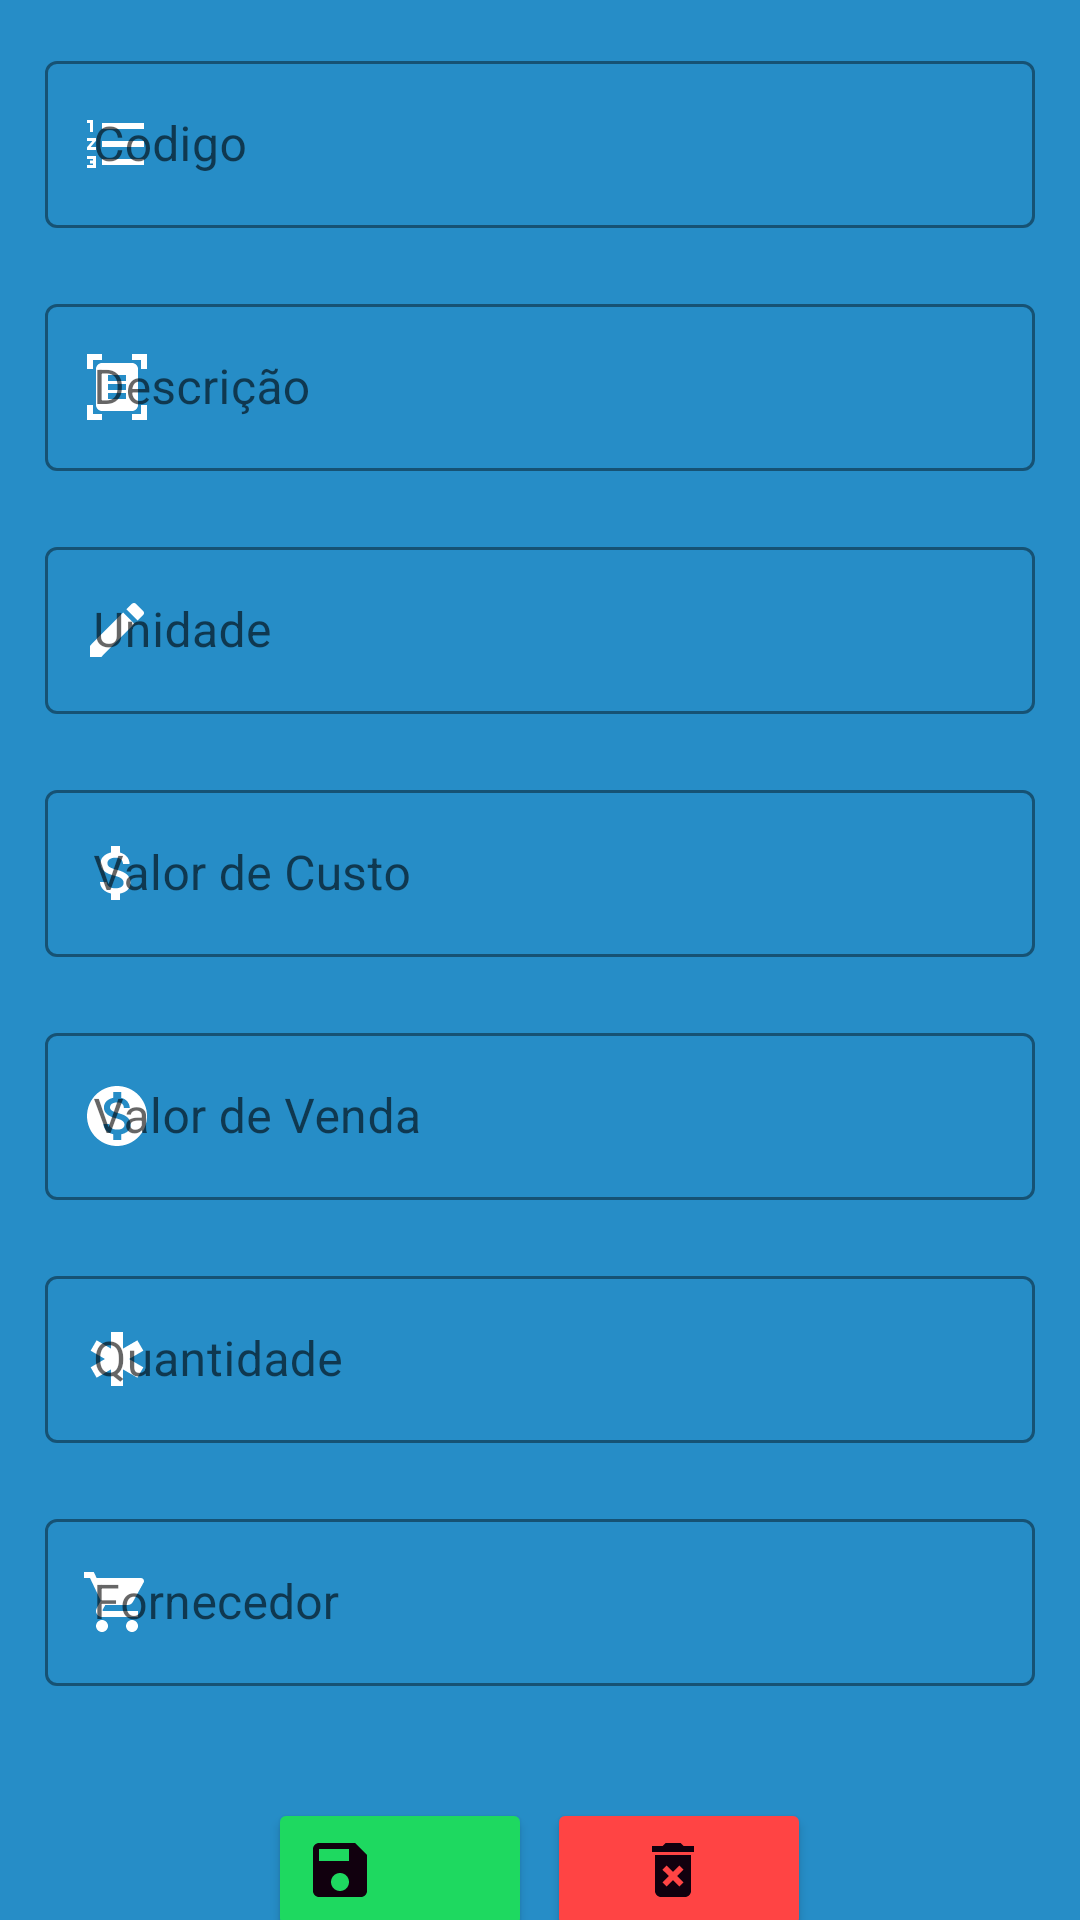

Reconstruct the res/layout file that produces this screen, plus the resources it refers to.
<!-- AndroidManifest.xml: application theme Theme.Limar -->
<!-- res/layout/activity_altera_dados_materiais.xml -->
<?xml version="1.0" encoding="utf-8"?>
<ScrollView
    xmlns:android="http://schemas.android.com/apk/res/android"
    xmlns:app="http://schemas.android.com/apk/res-auto"
    xmlns:tools="http://schemas.android.com/tools"
    android:background="@color/azul2"
    android:fillViewport="true"
    android:layout_height="match_parent"
    android:layout_width="match_parent">

    <androidx.appcompat.widget.LinearLayoutCompat

        android:layout_width="match_parent"
        android:layout_height="match_parent"
        tools:context=".activity.AlteraDadosMateriais"
        android:orientation="vertical">

        <com.google.android.material.textfield.TextInputLayout

            style="@style/Widget.MaterialComponents.TextInputLayout.OutlinedBox"
            android:layout_width="match_parent"
            android:layout_height="wrap_content"
            android:layout_marginStart="15dp"
            android:layout_marginLeft="15dp"
            android:layout_marginTop="15dp"
            android:layout_marginEnd="15dp"
            android:layout_marginRight="15dp"
            android:layout_marginBottom="5dp"
            app:boxStrokeColor="@color/white"
            app:startIconDrawable = "@drawable/ic_codigo"
            app:startIconTint="@color/white"
            >

            <com.google.android.material.textfield.TextInputEditText
                android:id="@+id/outlinedTextFieldCodigoAltera"
                android:layout_width="match_parent"
                android:layout_height="wrap_content"
                android:textColor="@color/white"
                android:hint="Codigo"
                />

        </com.google.android.material.textfield.TextInputLayout>

        <com.google.android.material.textfield.TextInputLayout

            style="@style/Widget.MaterialComponents.TextInputLayout.OutlinedBox"
            android:layout_width="match_parent"
            android:layout_height="wrap_content"
            android:layout_marginStart="15dp"
            android:layout_marginLeft="15dp"
            android:layout_marginTop="15dp"
            android:layout_marginEnd="15dp"
            android:layout_marginRight="15dp"
            android:layout_marginBottom="5dp"
            app:boxStrokeColor="@color/white"
            app:startIconDrawable = "@drawable/ic_cpf_cnpj"
            app:startIconTint="@color/white"
            >

            <com.google.android.material.textfield.TextInputEditText
                android:id="@+id/outlinedTextFieldDescricaoAltera"
                android:layout_width="match_parent"
                android:layout_height="wrap_content"
                android:hint="Descrição"
                android:textColor="@color/white"
                />

        </com.google.android.material.textfield.TextInputLayout>

        <com.google.android.material.textfield.TextInputLayout

            style="@style/Widget.MaterialComponents.TextInputLayout.OutlinedBox"
            android:layout_width="match_parent"
            android:layout_height="wrap_content"
            android:layout_marginStart="15dp"
            android:layout_marginLeft="15dp"
            android:layout_marginTop="15dp"
            android:layout_marginEnd="15dp"
            android:layout_marginRight="15dp"
            android:layout_marginBottom="5dp"
            app:boxStrokeColor="@color/white"
            app:startIconDrawable = "@drawable/ic_unidade"
            app:startIconTint="@color/white"
            >

            <com.google.android.material.textfield.TextInputEditText
                android:id="@+id/outlinedTextFieldUnidadeAltera"
                android:layout_width="match_parent"
                android:layout_height="wrap_content"
                android:hint="Unidade"
                android:textColor="@color/white"
                />

        </com.google.android.material.textfield.TextInputLayout>

        <com.google.android.material.textfield.TextInputLayout

            style="@style/Widget.MaterialComponents.TextInputLayout.OutlinedBox"
            android:layout_width="match_parent"
            android:layout_height="wrap_content"
            android:layout_marginStart="15dp"
            android:layout_marginLeft="15dp"
            android:layout_marginTop="15dp"
            android:layout_marginEnd="15dp"
            android:layout_marginRight="15dp"
            android:layout_marginBottom="5dp"
            app:boxStrokeColor="@color/white"
            app:startIconDrawable = "@drawable/ic_valor_custo"
            app:startIconTint="@color/white"
            >

            <com.google.android.material.textfield.TextInputEditText
                android:id="@+id/outlinedTextFieldValorCustoAltera"
                android:layout_width="match_parent"
                android:layout_height="wrap_content"
                android:hint="Valor de Custo"
                android:textColor="@color/white"
                />

        </com.google.android.material.textfield.TextInputLayout>

        <com.google.android.material.textfield.TextInputLayout

            style="@style/Widget.MaterialComponents.TextInputLayout.OutlinedBox"
            android:layout_width="match_parent"
            android:layout_height="wrap_content"
            android:layout_marginStart="15dp"
            android:layout_marginLeft="15dp"
            android:layout_marginTop="15dp"
            android:layout_marginEnd="15dp"
            android:layout_marginRight="15dp"
            android:layout_marginBottom="5dp"
            app:boxStrokeColor="@color/white"
            app:startIconDrawable = "@drawable/ic_valor_venda"
            app:startIconTint="@color/white"
            >

            <com.google.android.material.textfield.TextInputEditText
                android:id="@+id/outlinedTextFieldValorVendaAltera"
                android:layout_width="match_parent"
                android:layout_height="wrap_content"
                android:hint="Valor de Venda"
                android:textColor="@color/white"
                />

        </com.google.android.material.textfield.TextInputLayout>

        <com.google.android.material.textfield.TextInputLayout

            style="@style/Widget.MaterialComponents.TextInputLayout.OutlinedBox"
            android:layout_width="match_parent"
            android:layout_height="wrap_content"
            android:layout_marginStart="15dp"
            android:layout_marginLeft="15dp"
            android:layout_marginTop="15dp"
            android:layout_marginEnd="15dp"
            android:layout_marginRight="15dp"
            android:layout_marginBottom="5dp"
            app:boxStrokeColor="@color/white"
            app:startIconDrawable = "@drawable/ic_quantidade"
            app:startIconTint="@color/white"
            >

            <com.google.android.material.textfield.TextInputEditText
                android:id="@+id/outlinedTextFieldQuantidadeAltera"
                android:layout_width="match_parent"
                android:layout_height="wrap_content"
                android:hint="Quantidade"
                android:textColor="@color/white"
                />

        </com.google.android.material.textfield.TextInputLayout>

        <com.google.android.material.textfield.TextInputLayout

            style="@style/Widget.MaterialComponents.TextInputLayout.OutlinedBox"
            android:layout_width="match_parent"
            android:layout_height="wrap_content"
            android:layout_marginStart="15dp"
            android:layout_marginLeft="15dp"
            android:layout_marginTop="15dp"
            android:layout_marginEnd="15dp"
            android:layout_marginRight="15dp"
            android:layout_marginBottom="5dp"
            app:boxStrokeColor="@color/white"
            app:startIconDrawable = "@drawable/ic_forncedor"
            app:startIconTint="@color/white"
            >

            <com.google.android.material.textfield.TextInputEditText
                android:id="@+id/outlinedTextFieldFornecedorAltera"
                android:layout_width="match_parent"
                android:layout_height="wrap_content"
                android:hint="Fornecedor"
                android:textColor="@color/white"/>

        </com.google.android.material.textfield.TextInputLayout>

        <LinearLayout
            android:layout_width="match_parent"
            android:layout_height="match_parent"
            android:gravity="center"
            android:orientation="horizontal">

            <Button
                android:id="@+id/buttonSalvar"
                android:layout_width="wrap_content"
                android:layout_height="wrap_content"
                android:layout_marginTop="20dp"
                android:layout_marginRight="5dp"
                android:drawableLeft="@drawable/ic_salvar"
                android:onClick="salvar"
                android:textColor="@color/black"
                android:textSize="10sp"
                app:backgroundTint="@color/noturno3"
                app:iconPadding="0dp"
                app:layout_constraintBottom_toBottomOf="parent"
                app:layout_constraintEnd_toEndOf="parent"
                app:layout_constraintStart_toStartOf="parent" />

            <Button
                android:id="@+id/buttonDellMat"
                android:layout_width="wrap_content"
                android:layout_height="wrap_content"
                android:layout_marginTop="20dp"
                android:drawableLeft="@drawable/ic_delete"
                android:paddingLeft="30dp"
                android:textColor="@color/black"
                android:textSize="10sp"
                app:backgroundTint="@android:color/holo_red_light"
                app:iconPadding="0dp"
                app:layout_constraintBottom_toBottomOf="parent"
                app:layout_constraintEnd_toEndOf="parent"
                app:layout_constraintStart_toStartOf="parent" />
        </LinearLayout>


    </androidx.appcompat.widget.LinearLayoutCompat>

</ScrollView>
<!-- resources referenced by this layout -->
<resources>
  <color name="azul2">#268DC7</color>
  <color name="black">#FF000000</color>
  <color name="noturno3">#1ED960</color>
  <color name="white">#FFFFFFFF</color>
  <!-- drawable ic_codigo (drawable) -->
  <vector android:height="24dp" android:tint="#11000E"
      android:viewportHeight="24" android:viewportWidth="24"
      android:width="24dp" xmlns:android="http://schemas.android.com/apk/res/android">
      <path android:fillColor="@android:color/white" android:pathData="M2,17h2v0.5L3,17.5v1h1v0.5L2,19v1h3v-4L2,16v1zM3,8h1L4,4L2,4v1h1v3zM2,11h1.8L2,13.1v0.9h3v-1L3.2,13L5,10.9L5,10L2,10v1zM7,5v2h14L21,5L7,5zM7,19h14v-2L7,17v2zM7,13h14v-2L7,11v2z"/>
  </vector>
  <!-- drawable ic_cpf_cnpj (drawable) -->
  <vector android:height="24dp" android:tint="#11000E"
      android:viewportHeight="24" android:viewportWidth="24"
      android:width="24dp" xmlns:android="http://schemas.android.com/apk/res/android">
      <path android:fillColor="@android:color/white" android:pathData="M7,3H4v3H2V1h5V3zM22,6V1h-5v2h3v3H22zM7,21H4v-3H2v5h5V21zM20,18v3h-3v2h5v-5H20zM19,18c0,1.1 -0.9,2 -2,2H7c-1.1,0 -2,-0.9 -2,-2V6c0,-1.1 0.9,-2 2,-2h10c1.1,0 2,0.9 2,2V18zM15,8H9v2h6V8zM15,11H9v2h6V11zM15,14H9v2h6V14z"/>
  </vector>
  <!-- drawable ic_delete (drawable) -->
  <vector android:height="24dp" android:tint="#11000E"
      android:viewportHeight="24" android:viewportWidth="24"
      android:width="24dp" xmlns:android="http://schemas.android.com/apk/res/android">
      <path android:fillColor="@android:color/white" android:pathData="M6,19c0,1.1 0.9,2 2,2h8c1.1,0 2,-0.9 2,-2L18,7L6,7v12zM8.46,11.88l1.41,-1.41L12,12.59l2.12,-2.12 1.41,1.41L13.41,14l2.12,2.12 -1.41,1.41L12,15.41l-2.12,2.12 -1.41,-1.41L10.59,14l-2.13,-2.12zM15.5,4l-1,-1h-5l-1,1L5,4v2h14L19,4z"/>
  </vector>
  <!-- drawable ic_quantidade (drawable) -->
  <vector android:height="24dp" android:tint="#11000E"
      android:viewportHeight="24" android:viewportWidth="24"
      android:width="24dp" xmlns:android="http://schemas.android.com/apk/res/android">
      <path android:fillColor="@android:color/white" android:pathData="M20.79,9.23l-2,-3.46l-4.79,2.77l0,-5.54l-4,0l0,5.54l-4.79,-2.77l-2,3.46l4.79,2.77l-4.79,2.77l2,3.46l4.79,-2.77l0,5.54l4,0l0,-5.54l4.79,2.77l2,-3.46l-4.79,-2.77z"/>
  </vector>
  <!-- drawable ic_salvar (drawable) -->
  <vector android:height="24dp" android:tint="#11000E"
      android:viewportHeight="24" android:viewportWidth="24"
      android:width="24dp" xmlns:android="http://schemas.android.com/apk/res/android">
      <path android:fillColor="@android:color/white" android:pathData="M17,3L5,3c-1.11,0 -2,0.9 -2,2v14c0,1.1 0.89,2 2,2h14c1.1,0 2,-0.9 2,-2L21,7l-4,-4zM12,19c-1.66,0 -3,-1.34 -3,-3s1.34,-3 3,-3 3,1.34 3,3 -1.34,3 -3,3zM15,9L5,9L5,5h10v4z"/>
  </vector>
  <!-- drawable ic_unidade (drawable) -->
  <vector android:height="24dp" android:tint="#11000E"
      android:viewportHeight="24" android:viewportWidth="24"
      android:width="24dp" xmlns:android="http://schemas.android.com/apk/res/android">
      <path android:fillColor="@android:color/white" android:pathData="M3,17.25V21h3.75L17.81,9.94l-3.75,-3.75L3,17.25zM20.71,7.04c0.39,-0.39 0.39,-1.02 0,-1.41l-2.34,-2.34c-0.39,-0.39 -1.02,-0.39 -1.41,0l-1.83,1.83 3.75,3.75 1.83,-1.83z"/>
  </vector>
  <style name="Theme.Limar" parent="Theme.MaterialComponents.DayNight.NoActionBar">
          
          <item name="colorPrimary">@color/azul1</item>
          <item name="colorPrimaryVariant">@color/azul2</item>
          <item name="colorOnPrimary">@color/azul1</item>
          
          <item name="colorSecondary">@color/azul1</item>
          <item name="colorSecondaryVariant">@color/azul2</item>
          <item name="colorOnSecondary">@color/azul1</item>
          
          <item name="android:statusBarColor" tools:targetApi="l">?attr/colorPrimaryVariant</item>
          
      </style>
  <color name="azul1">#11405B</color>
</resources>
